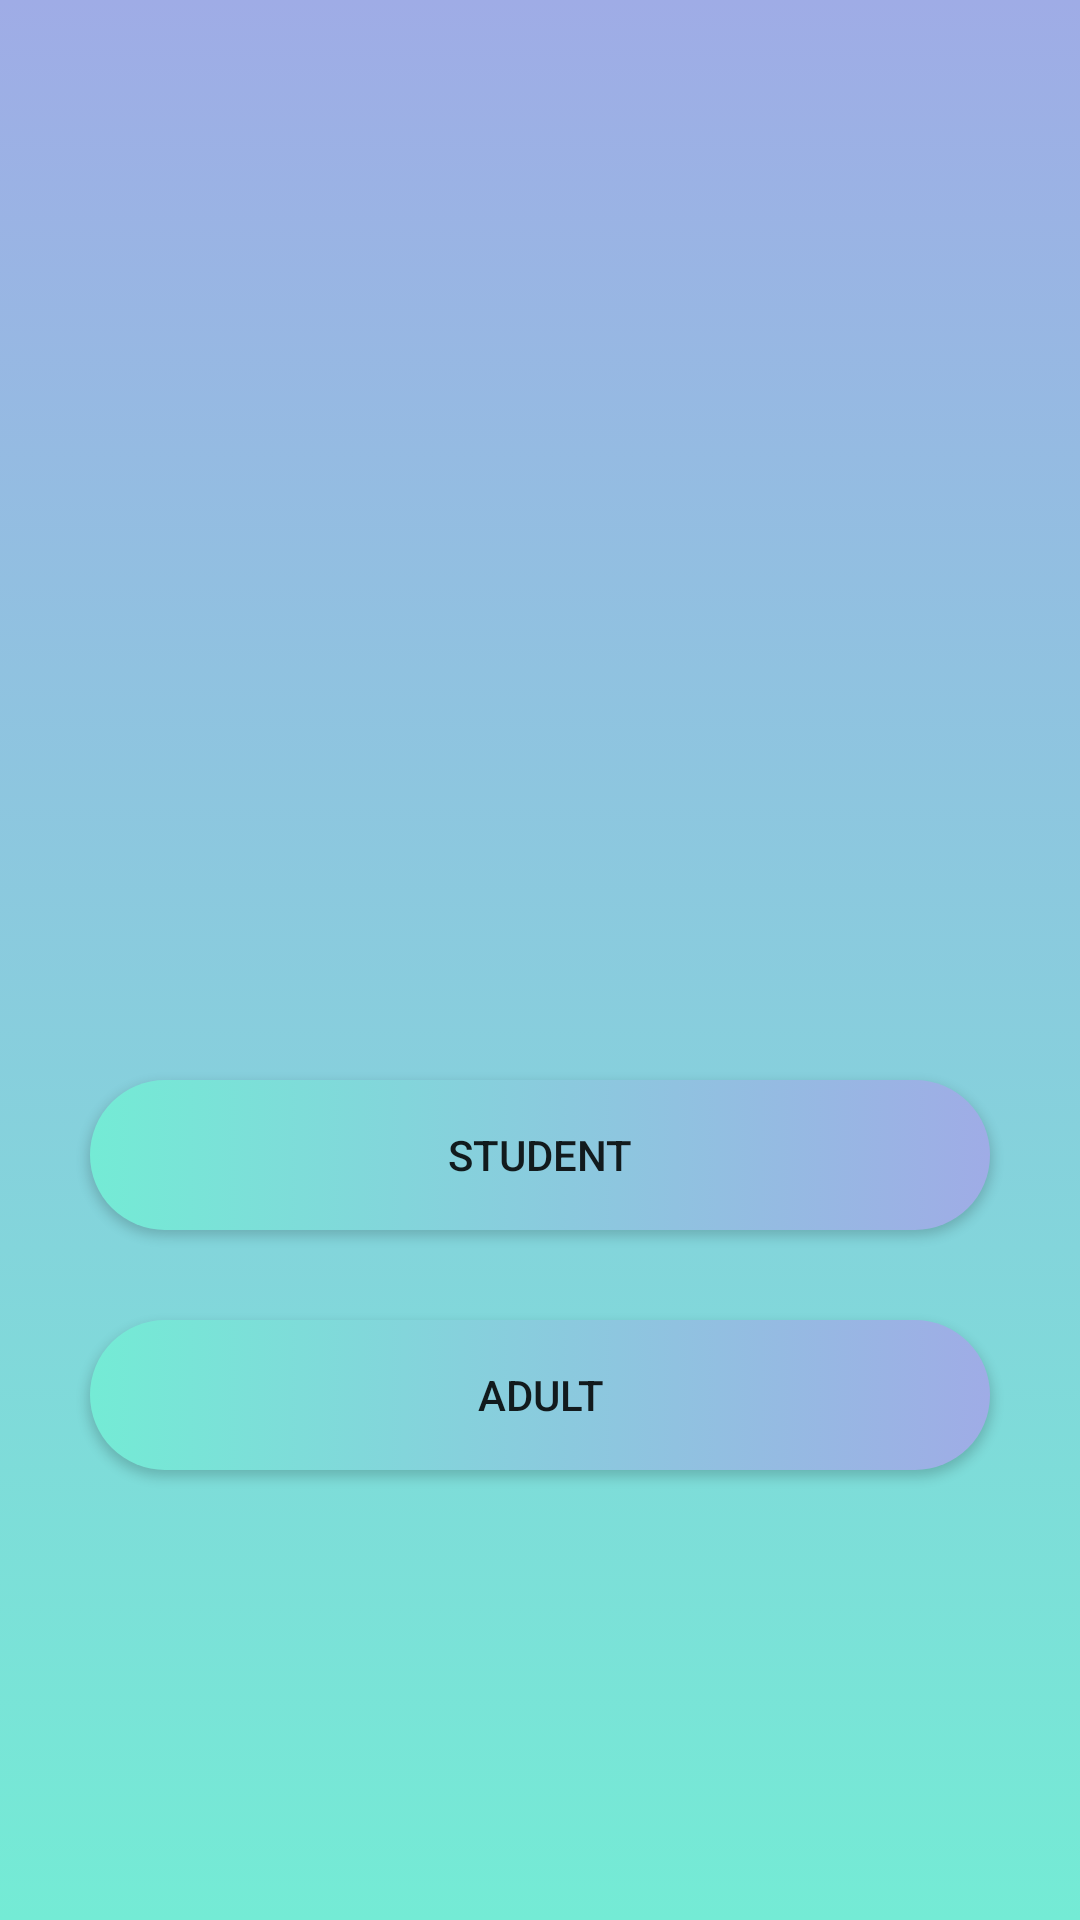

Produce the Android XML layout that renders to this screen, including the resource entries it uses.
<!-- AndroidManifest.xml: application theme Theme.FYP -->
<!-- res/layout/activity_selection_page.xml -->
<LinearLayout xmlns:android="http://schemas.android.com/apk/res/android"
    xmlns:app="http://schemas.android.com/apk/res-auto"
    xmlns:tools="http://schemas.android.com/tools"
    android:layout_width="match_parent"
    android:layout_height="match_parent"
    tools:context=".UserFolder.LoginPage"
    android:gravity="center"
    android:orientation="vertical"
    android:background="@drawable/gradient_background">

    <ImageView
        android:id="@+id/kimageView"
        android:layout_width="300dp"
        android:layout_height="200dp"
        android:layout_marginBottom="10dp"
        android:src="@drawable/app_logo1"
        tools:layout_editor_absoluteX="141dp"
        tools:layout_editor_absoluteY="301dp" />

    <androidx.appcompat.widget.AppCompatButton
        android:id="@+id/ksBtn"
        android:layout_width="300dp"
        android:layout_height="50dp"
        android:layout_gravity="center|center_horizontal"
        android:layout_marginBottom="30dp"
        android:background="@drawable/custom_button1"
        android:text="Student">

    </androidx.appcompat.widget.AppCompatButton>

    <androidx.appcompat.widget.AppCompatButton
        android:id="@+id/kpBtn"
        android:layout_width="300dp"
        android:layout_height="50dp"
        android:background="@drawable/custom_button1"
        android:text="Adult">

    </androidx.appcompat.widget.AppCompatButton>


</LinearLayout>
<!-- resources referenced by this layout -->
<resources>
  <!-- drawable custom_button1 (drawable) -->
  <?xml version="1.0" encoding="utf-8"?>
  <selector xmlns:android="http://schemas.android.com/apk/res/android">
  
      <item>
          <shape android:shape="rectangle">
              <gradient android:startColor="@color/custom2" android:endColor="@color/custom1"/>
              <corners android:radius="50dp"/>
          </shape>
      </item>
  
  </selector>
  <!-- drawable gradient_background (drawable) -->
  <?xml version="1.0" encoding="utf-8"?>
  <selector xmlns:android="http://schemas.android.com/apk/res/android">
  
      <item>
          <shape>
              <gradient android:angle="90" android:startColor="#74ebd5" android:endColor="#9face6" android:type="linear"/>
          </shape>
      </item>
  
  </selector>
  <style name="Theme.FYP" parent="Theme.MaterialComponents.DayNight.DarkActionBar">
          
          <item name="colorPrimary">@color/custom1</item>
          <item name="colorPrimaryVariant">@color/purple_700</item>
          <item name="colorOnPrimary">@color/white</item>
          
          <item name="colorSecondary">@color/teal_200</item>
          <item name="colorSecondaryVariant">@color/teal_700</item>
          <item name="colorOnSecondary">@color/black</item>
          
          <item name="android:statusBarColor" tools:targetApi="l">?attr/colorPrimaryVariant</item>
          
      </style>
  <color name="custom2">#74ebd5</color>
  <color name="custom1">#9face6</color>
  <color name="purple_700">#FF3700B3</color>
  <color name="white">#FFFFFFFF</color>
  <color name="teal_200">#FF03DAC5</color>
  <color name="teal_700">#FF018786</color>
  <color name="black">#FF000000</color>
</resources>
